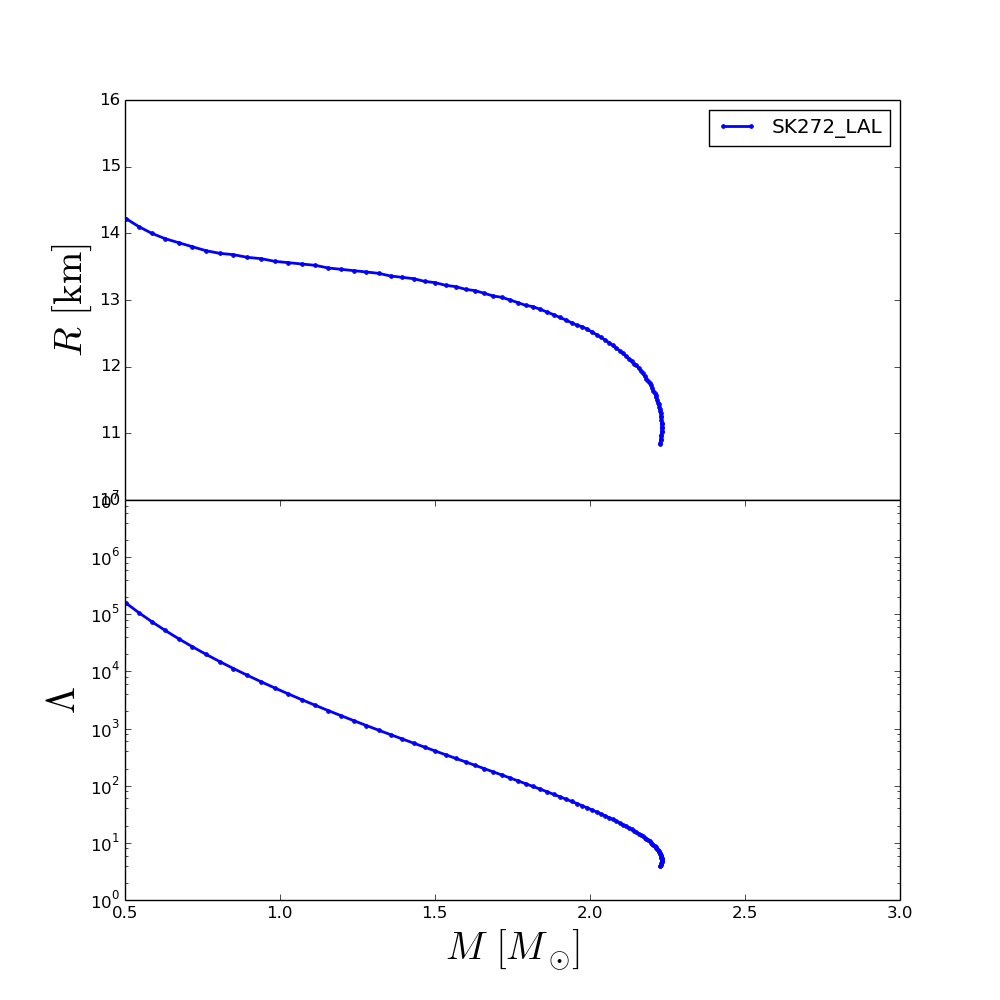

The file beside this chart, header and first rows:
rhoc, R, M, Lambda
2.240000000000000000e+14, 1.596002019999993493e+01, 2.833343922774604895e-01, 2.390711072923743166e+06
2.398470720312415000e+14, 1.544002279999993732e+01, 3.165710489071741907e-01, 1.423919465676700231e+06
2.556941440624829688e+14, 1.506002469999993920e+01, 3.512651255178730891e-01, 8.736926137470940594e+05
2.715412160937244375e+14, 1.478002609999994021e+01, 3.873809434127572504e-01, 5.501205349897483829e+05
2.873882881249659375e+14, 1.454002729999994159e+01, 4.249027137497439210e-01, 3.543018717397023574e+05
3.032353601562074375e+14, 1.436002819999994173e+01, 4.636945884500892623e-01, 2.330493203997222008e+05
3.190824321874488750e+14, 1.422002889999994224e+01, 5.036512509721529085e-01, 1.562994697490391263e+05
3.349295042186903750e+14, 1.410002949999994293e+01, 5.446665604958755846e-01, 1.067264017908313544e+05
3.507765762499318750e+14, 1.400002999999994380e+01, 5.865633688016590463e-01, 7.413641984898355440e+04
3.666236482811733750e+14, 1.392003039999994485e+01, 6.293175094181198137e-01, 5.228584502589656768e+04
3.824707203124148750e+14, 1.386003069999994430e+01, 6.726809356187001265e-01, 3.743970319016942813e+04
3.983177923436563125e+14, 1.380003099999994554e+01, 7.165960008657810132e-01, 2.717898890987089544e+04
4.141648643748978125e+14, 1.374003129999994499e+01, 7.607950236360448981e-01, 2.000388178563406109e+04
4.300119364061393125e+14, 1.370003149999994640e+01, 8.053431764554374039e-01, 1.489758985259762630e+04
4.458590084373807500e+14, 1.368003159999994622e+01, 8.499819478645482818e-01, 1.122900598754239218e+04
4.617060804686222500e+14, 1.364003179999994586e+01, 8.945996215547195041e-01, 8.558549921590227314e+03
4.775531524998637500e+14, 1.362003189999994568e+01, 9.390730323364837595e-01, 6.593550470149076318e+03
4.934002245311052500e+14, 1.358003209999994532e+01, 9.833171165968063177e-01, 5.131049182144199222e+03
5.092472965623467500e+14, 1.356003219999994691e+01, 1.027201026498830938e+00, 4.031468701490672174e+03
5.250943685935881875e+14, 1.354003229999994673e+01, 1.070621533416892035e+00, 3.197023019435630431e+03
5.409414406248296875e+14, 1.352003239999994655e+01, 1.113609541605904640e+00, 2.555978147490950050e+03
5.567885126560711875e+14, 1.348003259999994619e+01, 1.155999767352902774e+00, 2.060311360457626506e+03
5.726355846873126250e+14, 1.346003269999994600e+01, 1.197646668888791899e+00, 1.674426684472567104e+03
5.884826567185541250e+14, 1.344003279999994760e+01, 1.238603961386288255e+00, 1.370782996697453200e+03
6.043297287497956250e+14, 1.342003289999994742e+01, 1.278801871384695588e+00, 1.129861559787425449e+03
6.201768007810371250e+14, 1.340003299999994724e+01, 1.318049062533811933e+00, 9.381651096381583557e+02
6.360238728122786250e+14, 1.336003319999994687e+01, 1.356572408512674688e+00, 7.834929889058523713e+02
6.518709448435200000e+14, 1.334003329999994669e+01, 1.394073460279120269e+00, 6.587025074280224999e+02
6.677180168747615000e+14, 1.332003339999994651e+01, 1.430717427813346765e+00, 5.568148897275593754e+02
6.835650889060030000e+14, 1.328003359999994792e+01, 1.466341745734536017e+00, 4.734628415994870920e+02
6.994121609372445000e+14, 1.326003369999994774e+01, 1.500962244085397135e+00, 4.048035983554128165e+02
7.152592329684860000e+14, 1.322003389999994738e+01, 1.534686267170488172e+00, 3.477225903423826026e+02
7.311063049997275000e+14, 1.320003399999994720e+01, 1.567335224616927425e+00, 3.002800676650526839e+02
7.469533770309690000e+14, 1.316003419999994861e+01, 1.598915692226808405e+00, 2.605933768740413825e+02
7.628004490622105000e+14, 1.314003429999994843e+01, 1.629621513488344275e+00, 2.270349945836682650e+02
7.786475210934520000e+14, 1.310003449999994807e+01, 1.659278759145806914e+00, 1.986909694826932196e+02
7.944945931246935000e+14, 1.306003469999994770e+01, 1.687900349747142315e+00, 1.746395414520306417e+02
8.103416651559348750e+14, 1.304003479999994930e+01, 1.715509383045439540e+00, 1.541309142982762523e+02
8.261887371871763750e+14, 1.300003499999994894e+01, 1.742114523017581851e+00, 1.365505631484254536e+02
8.420358092184178750e+14, 1.296003519999994857e+01, 1.767839878632335271e+00, 1.213929095348006513e+02
8.578828812496593750e+14, 1.292003539999994999e+01, 1.792588227265371703e+00, 1.082939389625126552e+02
8.737299532809008750e+14, 1.290003549999994981e+01, 1.816395707956468319e+00, 9.694693064929067816e+01
8.895770253121423750e+14, 1.286003569999994944e+01, 1.839243127913600562e+00, 8.706673410420020787e+01
9.054240973433838750e+14, 1.282003589999994908e+01, 1.861202714800955782e+00, 7.844644930215716272e+01
9.212711693746252500e+14, 1.278003609999995049e+01, 1.882273477129296824e+00, 7.088864654260186171e+01
9.371182414058667500e+14, 1.274003629999995013e+01, 1.902478532029567182e+00, 6.425301669994640008e+01
9.529653134371082500e+14, 1.270003649999994977e+01, 1.921821312799203652e+00, 5.840018426361450565e+01
9.688123854683497500e+14, 1.266003669999995118e+01, 1.940353563128968784e+00, 5.322403032347658325e+01
9.846594574995912500e+14, 1.262003689999995082e+01, 1.958080938776230351e+00, 4.863784986736150984e+01
1.000506529530832750e+15, 1.260003699999995064e+01, 1.975014876894404914e+00, 4.455253627740538747e+01
1.016353601562074250e+15, 1.256003719999995027e+01, 1.991189471480811379e+00, 4.091066614341983154e+01
1.032200673593315750e+15, 1.252003739999995169e+01, 2.006623577744237164e+00, 3.765603805777166713e+01
1.048047745624557250e+15, 1.248003759999995133e+01, 2.021344006538718929e+00, 3.474110043637416823e+01
1.063894817655798625e+15, 1.244003779999995096e+01, 2.035351623892924788e+00, 3.212238464485723455e+01
1.079741889687040125e+15, 1.240003799999995238e+01, 2.048733423468576564e+00, 2.975529183830794011e+01
1.095588961718281625e+15, 1.236003819999995201e+01, 2.061471090322777755e+00, 2.762035226193431825e+01
1.111436033749523125e+15, 1.232003839999995165e+01, 2.073554138713296968e+00, 2.569183980103888132e+01
1.127283105780764500e+15, 1.228003859999995129e+01, 2.085009970508624466e+00, 2.394333598266037555e+01
1.143130177812006000e+15, 1.224003879999995270e+01, 2.095885283324181891e+00, 2.235601348458286353e+01
1.158977249843247500e+15, 1.220003899999995234e+01, 2.106178387290221998e+00, 2.091307148237275015e+01
... 40 more rows
